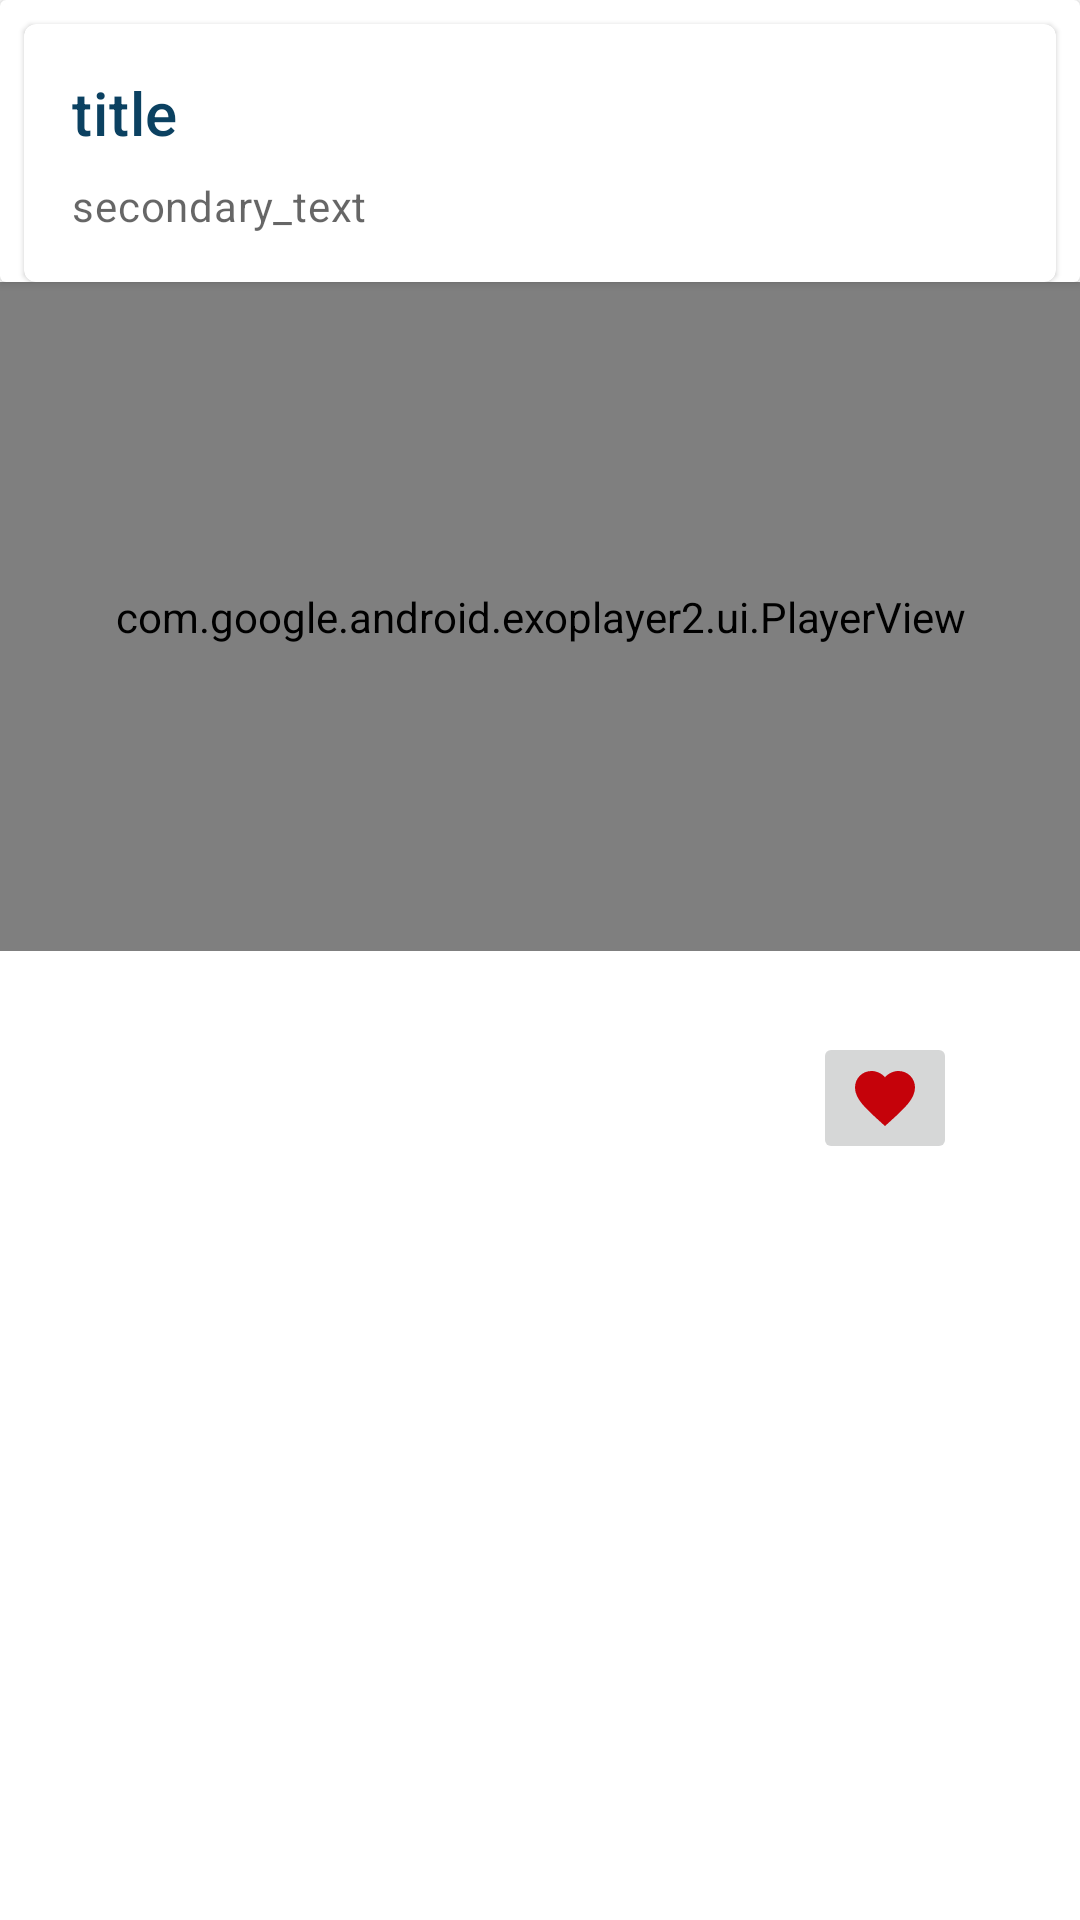

Android layout source for this screen:
<!-- AndroidManifest.xml: application theme Theme.graduation -->
<!-- res/layout/activity_details_screen.xml -->
<?xml version="1.0" encoding="utf-8"?>
<androidx.constraintlayout.widget.ConstraintLayout xmlns:android="http://schemas.android.com/apk/res/android"
    xmlns:app="http://schemas.android.com/apk/res-auto"
    android:layout_width="match_parent"
    android:layout_height="match_parent"
    xmlns:tools="http://schemas.android.com/tools"
    tools:context=".Pationts.DetailsScreen">

    <androidx.cardview.widget.CardView
        android:id="@+id/cardView2"
        android:layout_width="match_parent"
        android:layout_height="wrap_content"
        app:layout_constraintEnd_toEndOf="parent"
        app:layout_constraintStart_toStartOf="parent"
        app:layout_constraintTop_toTopOf="parent">


        <androidx.constraintlayout.widget.ConstraintLayout
            android:layout_width="match_parent"
            android:layout_height="match_parent">

            <com.google.android.material.card.MaterialCardView
                android:id="@+id/card"
                android:layout_width="match_parent"
                android:layout_height="wrap_content"
                android:layout_margin="8dp"

                app:layout_constraintEnd_toEndOf="parent"
                app:layout_constraintStart_toStartOf="parent"
                app:layout_constraintTop_toTopOf="parent">

                <LinearLayout
                    android:layout_width="match_parent"
                    android:layout_height="wrap_content"
                    android:orientation="vertical">

                    

                    <LinearLayout
                        android:layout_width="match_parent"
                        android:layout_height="wrap_content"
                        android:orientation="vertical"
                        android:padding="16dp">

                        
                        <TextView
                            android:id="@+id/topic_title"
                            android:layout_width="wrap_content"
                            android:layout_height="wrap_content"
                            android:text="title"
                            android:textAppearance="?attr/textAppearanceHeadline6"
                            android:textColor="@color/blue" />

                        <TextView
                            android:id="@+id/topic_des"
                            android:layout_width="wrap_content"
                            android:layout_height="wrap_content"
                            android:layout_marginTop="8dp"
                            android:text="secondary_text"
                            android:textAppearance="?attr/textAppearanceBody2"
                            android:textColor="?android:attr/textColorSecondary" />


                    </LinearLayout>

                    

                </LinearLayout>


            </com.google.android.material.card.MaterialCardView>

        </androidx.constraintlayout.widget.ConstraintLayout>
    </androidx.cardview.widget.CardView>

    <com.google.android.exoplayer2.ui.PlayerView
        android:id="@+id/videoView2"
        android:layout_width="411dp"
        android:layout_height="223dp"
        app:layout_constraintEnd_toEndOf="parent"
        app:layout_constraintStart_toStartOf="parent"
        app:layout_constraintTop_toBottomOf="@+id/cardView2"
        tools:ignore="MissingConstraints" />

    <ImageButton
        android:id="@+id/favoriate_icon"
        android:layout_width="wrap_content"
        android:layout_height="wrap_content"
        android:layout_marginTop="27dp"
        android:layout_marginEnd="41dp"
        android:src="@drawable/baseline_favorite_24"
        app:layout_constraintEnd_toEndOf="parent"
        app:layout_constraintTop_toBottomOf="@+id/videoView2" />


</androidx.constraintlayout.widget.ConstraintLayout>
<!-- resources referenced by this layout -->
<resources>
  <color name="blue">#0B4161</color>
  <!-- drawable baseline_favorite_24 (drawable) -->
  <vector xmlns:android="http://schemas.android.com/apk/res/android" android:height="24dp" android:tint="#C5020A" android:viewportHeight="24" android:viewportWidth="24" android:width="24dp">
        
      <path android:fillColor="@android:color/white" android:pathData="M12,21.35l-1.45,-1.32C5.4,15.36 2,12.28 2,8.5 2,5.42 4.42,3 7.5,3c1.74,0 3.41,0.81 4.5,2.09C13.09,3.81 14.76,3 16.5,3 19.58,3 22,5.42 22,8.5c0,3.78 -3.4,6.86 -8.55,11.54L12,21.35z"/>
      
  </vector>
  <style name="Theme.graduation" parent="Theme.MaterialComponents.DayNight.DarkActionBar">
          
          <item name="colorPrimary">#4A96B8</item>
          <item name="colorPrimaryVariant">#4A96B8</item>
          <item name="colorOnPrimary">@color/white</item>
          
          <item name="colorSecondary">@color/teal_200</item>
          <item name="colorSecondaryVariant">@color/teal_700</item>
          <item name="colorOnSecondary">@color/black</item>
          <item name="titleTextColor">@color/black</item>
  
  
      </style>
  <color name="white">#FFFFFFFF</color>
  <color name="teal_200">#FF03DAC5</color>
  <color name="teal_700">#FF018786</color>
  <color name="black">#FF000000</color>
</resources>
